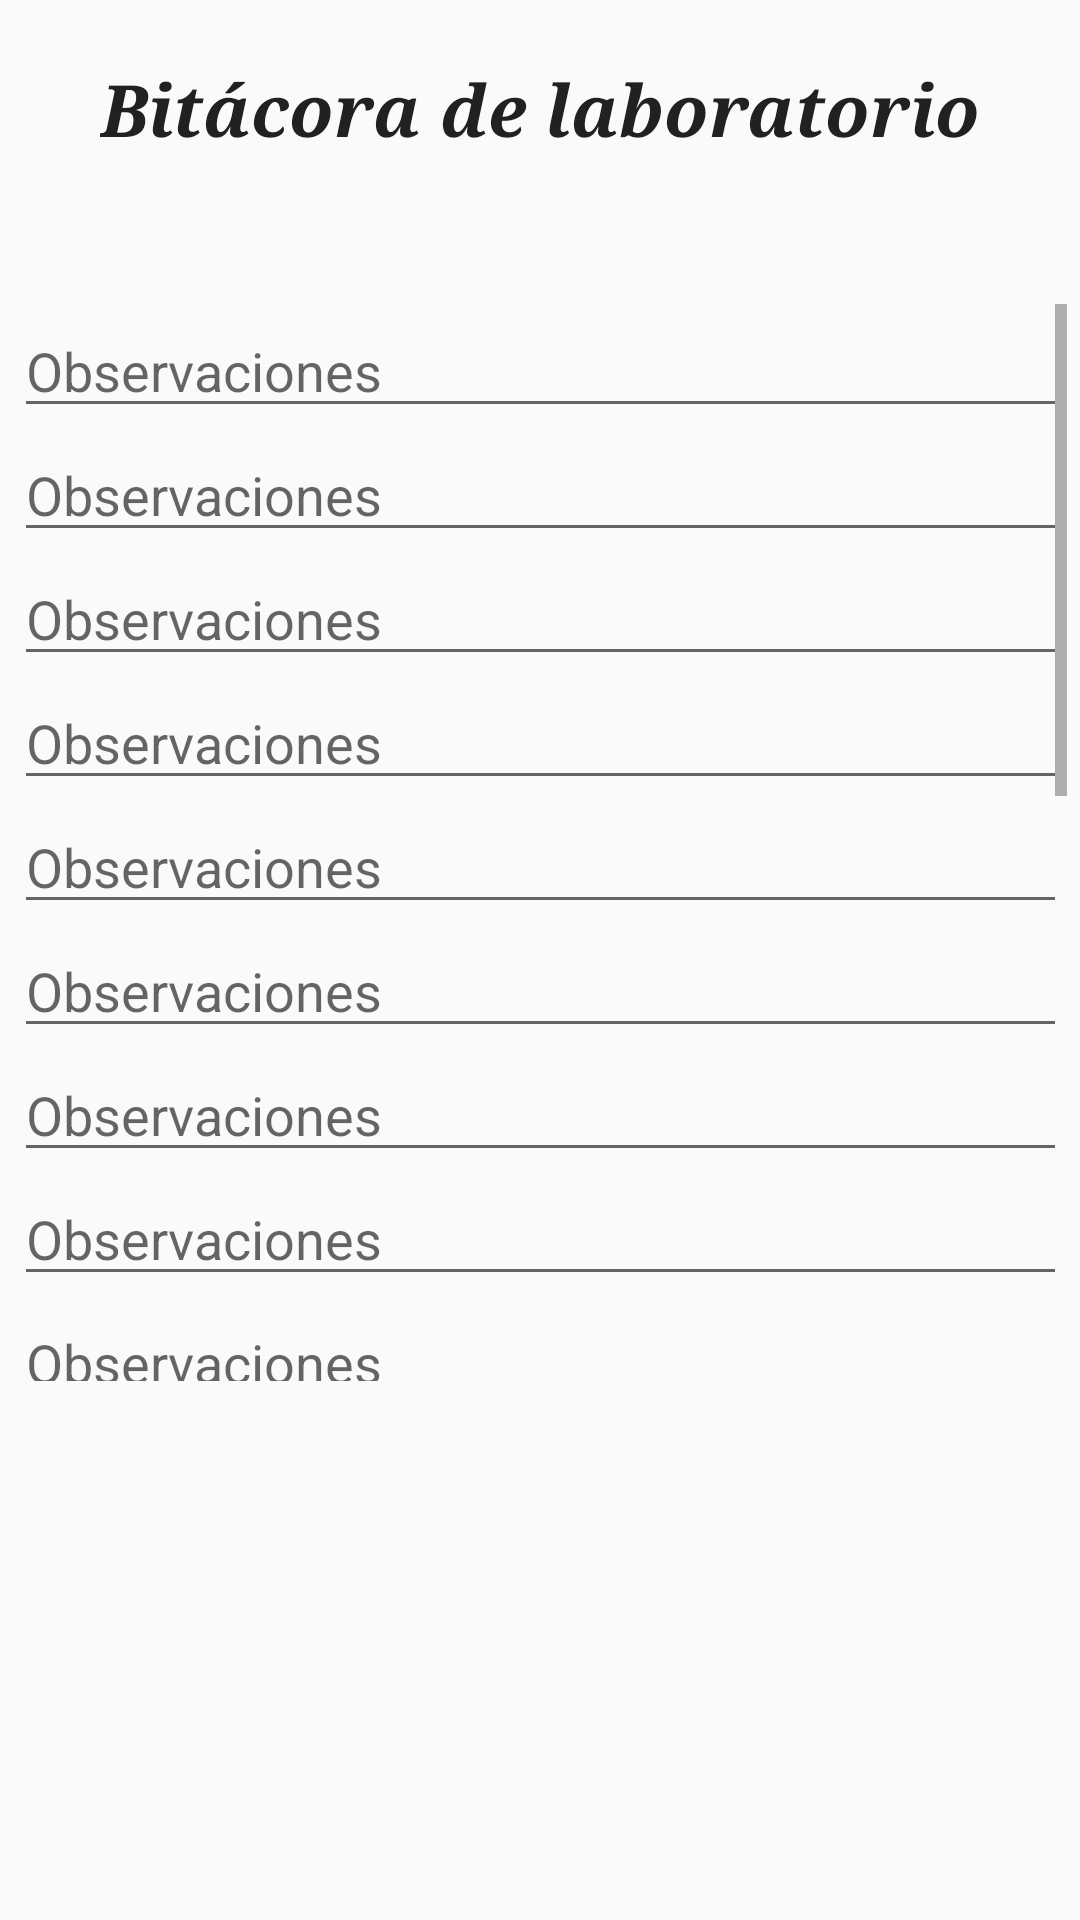

Reconstruct the res/layout file that produces this screen, plus the resources it refers to.
<!-- AndroidManifest.xml: application theme AppTheme -->
<!-- res/layout/activity_bitacora.xml -->
<?xml version="1.0" encoding="utf-8"?>
<android.support.constraint.ConstraintLayout xmlns:android="http://schemas.android.com/apk/res/android"
    xmlns:app="http://schemas.android.com/apk/res-auto"
    xmlns:tools="http://schemas.android.com/tools"
    android:layout_width="match_parent"
    android:layout_height="match_parent"
    tools:context="com.bravoutd.tetrapack.bitacorasutd.BitacoraActivity">

    <TextView
        android:id="@+id/textView4"
        android:layout_width="wrap_content"
        android:layout_height="wrap_content"
        android:fontFamily="serif"
        android:text="@string/bit_cora_de_laboratorio"
        android:textColor="@color/md_grey_900"
        android:textSize="24sp"
        android:textStyle="bold|italic"
        app:layout_constraintBottom_toBottomOf="parent"
        app:layout_constraintHorizontal_bias="0.505"
        app:layout_constraintLeft_toLeftOf="parent"
        app:layout_constraintRight_toRightOf="parent"
        app:layout_constraintTop_toTopOf="parent"
        app:layout_constraintVertical_bias="0.033" />

    <ScrollView
        android:layout_width="351dp"
        android:layout_height="359dp"
        app:layout_constraintBottom_toBottomOf="parent"
        app:layout_constraintHorizontal_bias="0.515"
        app:layout_constraintLeft_toLeftOf="parent"
        app:layout_constraintRight_toRightOf="parent"
        app:layout_constraintTop_toTopOf="parent"
        app:layout_constraintVertical_bias="0.361"
        >

        <LinearLayout
            android:layout_width="match_parent"
            android:layout_height="wrap_content"
            android:orientation="vertical"
            app:layout_constraintBottom_toBottomOf="parent"
            app:layout_constraintHorizontal_bias="0.515"
            app:layout_constraintLeft_toLeftOf="parent"
            app:layout_constraintRight_toRightOf="parent"
            app:layout_constraintTop_toTopOf="parent"
            app:layout_constraintVertical_bias="0.361">

            <EditText
                android:layout_width="match_parent"
                android:layout_height="match_parent"
                android:hint="@string/observaciones"
                android:textColor="@color/md_grey_900" />

            <EditText
                android:layout_width="match_parent"
                android:layout_height="match_parent"
                android:hint="@string/observaciones"
                android:textColor="@color/md_grey_900" />

            <EditText
                android:layout_width="match_parent"
                android:layout_height="match_parent"
                android:hint="@string/observaciones"
                android:textColor="@color/md_grey_900" />

            <EditText
                android:layout_width="match_parent"
                android:layout_height="match_parent"
                android:hint="@string/observaciones"
                android:textColor="@color/md_grey_900" />

            <EditText
                android:layout_width="match_parent"
                android:layout_height="match_parent"
                android:hint="@string/observaciones"
                android:textColor="@color/md_grey_900" />

            <EditText
                android:layout_width="match_parent"
                android:layout_height="match_parent"
                android:hint="@string/observaciones"
                android:textColor="@color/md_grey_900" />

            <EditText
                android:layout_width="match_parent"
                android:layout_height="match_parent"
                android:hint="@string/observaciones"
                android:textColor="@color/md_grey_900" />

            <EditText
                android:layout_width="match_parent"
                android:layout_height="match_parent"
                android:hint="@string/observaciones"
                android:textColor="@color/md_grey_900" />

            <EditText
                android:layout_width="match_parent"
                android:layout_height="match_parent"
                android:hint="@string/observaciones"
                android:textColor="@color/md_grey_900" />

            <EditText
                android:layout_width="match_parent"
                android:layout_height="match_parent"
                android:hint="@string/observaciones"
                android:textColor="@color/md_grey_900" />

            <EditText
                android:layout_width="match_parent"
                android:layout_height="match_parent"
                android:hint="@string/observaciones"
                android:textColor="@color/md_grey_900" />

            <EditText
                android:layout_width="match_parent"
                android:layout_height="match_parent"
                android:hint="@string/observaciones"
                android:textColor="@color/md_grey_900" />

            <EditText
                android:layout_width="match_parent"
                android:layout_height="match_parent"
                android:hint="@string/observaciones"
                android:textColor="@color/md_grey_900" />

            <EditText
                android:layout_width="match_parent"
                android:layout_height="match_parent"
                android:hint="@string/observaciones"
                android:textColor="@color/md_grey_900" />
            <EditText
                android:layout_width="match_parent"
                android:layout_height="match_parent"
                android:hint="@string/observaciones"
                android:textColor="@color/md_grey_900" />

            <EditText
                android:layout_width="match_parent"
                android:layout_height="match_parent"
                android:hint="@string/observaciones"
                android:textColor="@color/md_grey_900" />

            <EditText
                android:layout_width="match_parent"
                android:layout_height="match_parent"
                android:hint="@string/observaciones"
                android:textColor="@color/md_grey_900" />

            <EditText
                android:layout_width="match_parent"
                android:layout_height="match_parent"
                android:hint="@string/observaciones"
                android:textColor="@color/md_grey_900" />

            <EditText
                android:layout_width="match_parent"
                android:layout_height="match_parent"
                android:hint="@string/observaciones"
                android:textColor="@color/md_grey_900" />


        </LinearLayout>
    </ScrollView>
</android.support.constraint.ConstraintLayout>
<!-- resources referenced by this layout -->
<resources>
  <color name="md_grey_900">#212121</color>
  <string name="bit_cora_de_laboratorio">Bitácora de laboratorio</string>
  <string name="observaciones">Observaciones</string>
  <style name="AppTheme" parent="Theme.AppCompat.Light.DarkActionBar">
          
          <item name="colorPrimary">@color/md_green_200</item>
          <item name="colorPrimaryDark">@color/md_green_500</item>
          <item name="colorAccent">@color/md_blue_400</item>
      </style>
  <color name="md_green_200">#a5d6a7</color>
  <color name="md_green_500">#4caf50</color>
  <color name="md_blue_400">#42a5f5</color>
</resources>
